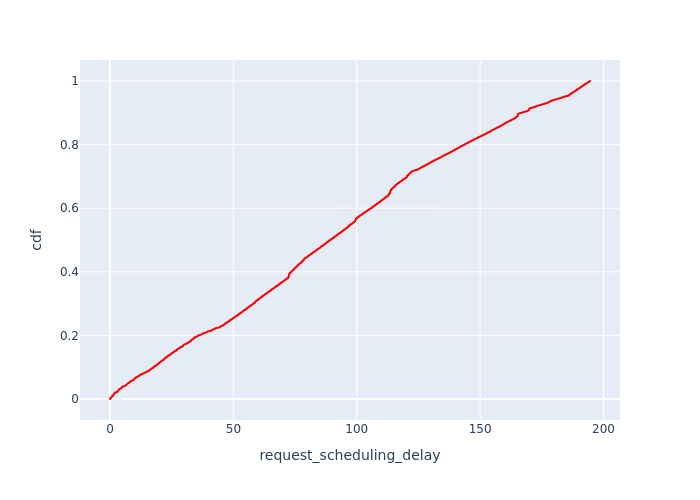

Source data for this figure (header and first rows):
, Request Id, request_scheduling_delay, cdf
0, 0, 0.0, 9.441979038806533e-05
1, 1, 0.009716, 0.0001888
2, 2, 0.01983, 0.0002833
3, 3, 0.02805, 0.0003777
575, 4, 0.03762, 0.0004721
4, 5, 0.04012, 0.0005665
5, 6, 0.04932, 0.0006609
6, 7, 0.0567, 0.0007554
7, 8, 0.06445, 0.0008498
8, 9, 0.07026, 0.0009442
9, 10, 0.07998, 0.001039
10, 11, 0.0907, 0.001133
11, 12, 0.09621, 0.001227
12, 13, 0.09995, 0.001322
13, 14, 0.1049, 0.001416
14, 15, 0.1166, 0.001511
15, 16, 0.1278, 0.001605
16, 17, 0.1385, 0.0017
17, 18, 0.1493, 0.001794
18, 19, 0.1553, 0.001888
19, 20, 0.1628, 0.001983
20, 21, 0.1738, 0.002077
21, 22, 0.1848, 0.002172
22, 23, 0.1951, 0.002266
23, 24, 0.2056, 0.00236
577, 25, 0.2158, 0.002455
24, 26, 0.2249, 0.002549
25, 27, 0.2295, 0.002644
26, 28, 0.2351, 0.002738
27, 29, 0.2467, 0.002833
28, 30, 0.257, 0.002927
29, 31, 0.2667, 0.003021
31, 33, 0.2767, 0.003116
30, 32, 0.2774, 0.00321
32, 34, 0.2882, 0.003305
579, 35, 0.2993, 0.003399
33, 36, 0.3101, 0.003494
34, 37, 0.321, 0.003588
35, 38, 0.3311, 0.003682
36, 39, 0.3423, 0.003777
37, 40, 0.3538, 0.003871
38, 41, 0.3634, 0.003966
39, 42, 0.3753, 0.00406
40, 43, 0.3857, 0.004154
41, 44, 0.3958, 0.004249
581, 45, 0.4059, 0.004343
42, 46, 0.4149, 0.004438
43, 47, 0.426, 0.004532
44, 48, 0.4384, 0.004627
45, 49, 0.4513, 0.004721
46, 50, 0.4628, 0.004815
47, 51, 0.4757, 0.00491
48, 52, 0.4838, 0.005004
49, 53, 0.4956, 0.005099
50, 54, 0.5078, 0.005193
51, 55, 0.5188, 0.005288
52, 56, 0.5205, 0.005382
53, 57, 0.523, 0.005476
54, 58, 0.5329, 0.005571
55, 59, 0.5456, 0.005665
... 10,531 more rows
